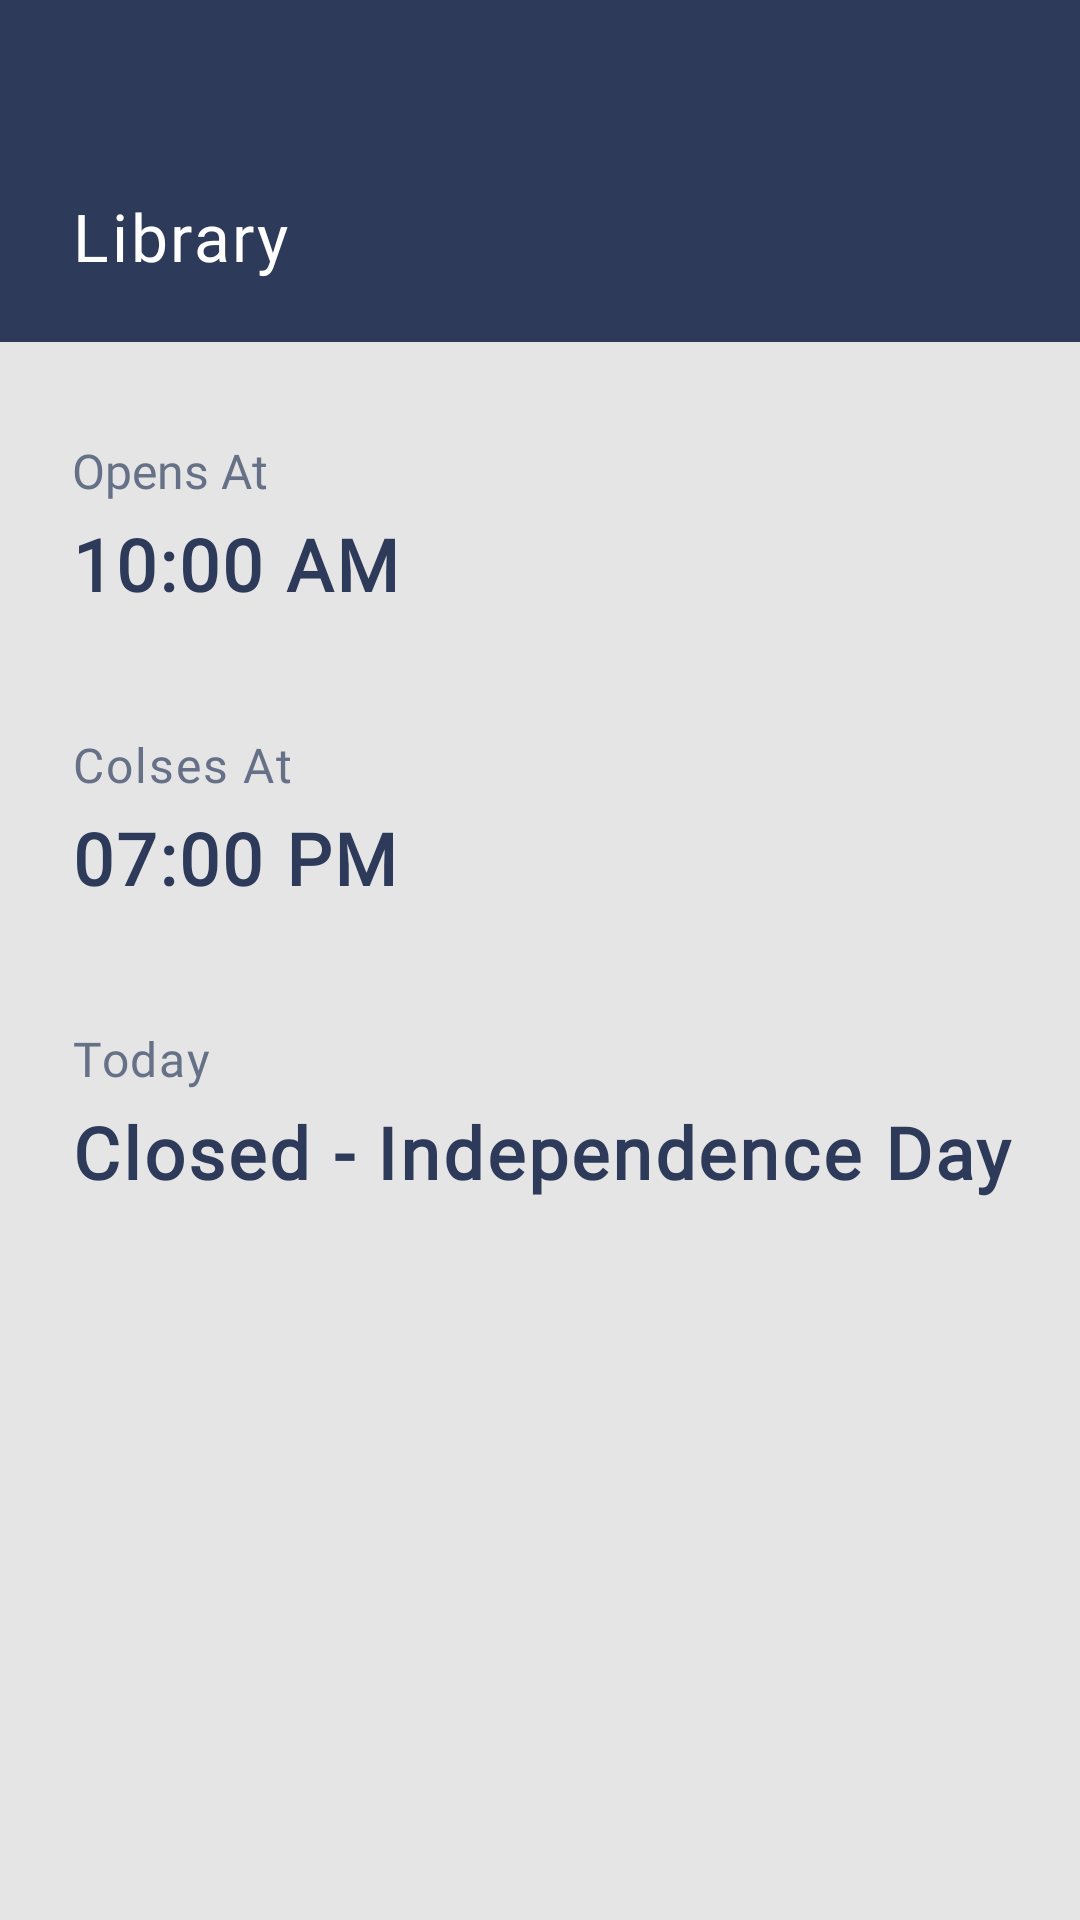

Write the Android layout XML for this screen, with the resource values it uses.
<!-- AndroidManifest.xml: application theme Theme.Atheneum -->
<!-- res/layout/fragment_library.xml -->
<?xml version="1.0" encoding="utf-8"?>
<androidx.constraintlayout.widget.ConstraintLayout xmlns:android="http://schemas.android.com/apk/res/android"
    xmlns:tools="http://schemas.android.com/tools"
    xmlns:app="http://schemas.android.com/apk/res-auto"
    android:layout_width="match_parent"
    android:layout_height="match_parent"
    android:background="#E5E5E5"
    tools:context=".ui.main.dashboard.library.LibraryFragment">

    <View
        android:id="@+id/view"
        android:layout_width="wrap_content"
        android:layout_height="114dp"
        android:background="#2E3A59"
        app:layout_constraintStart_toStartOf="parent"
        app:layout_constraintTop_toTopOf="parent" />

    <TextView
        android:id="@+id/textView14"
        android:layout_width="wrap_content"
        android:layout_height="wrap_content"
        android:layout_marginStart="24dp"
        android:layout_marginTop="64dp"
        android:fontFamily="@font/andada"
        android:letterSpacing="0.04"
        android:text="Library"
        android:textColor="#ffffff"
        android:textSize="22sp"
        app:layout_constraintStart_toStartOf="parent"
        app:layout_constraintTop_toTopOf="parent" />

    <TextView
        android:id="@+id/textView7"
        android:layout_width="wrap_content"
        android:layout_height="wrap_content"
        android:layout_marginStart="24dp"
        android:layout_marginTop="32dp"
        android:text="Opens At"
        android:textColor="#667188"
        android:fontFamily="@font/lato"
        android:textSize="16sp"
        app:layout_constraintStart_toStartOf="parent"
        app:layout_constraintTop_toBottomOf="@+id/view" />

    <TextView
        android:id="@+id/txt_lib_open_time"
        android:layout_width="0dp"
        android:layout_height="wrap_content"
        android:layout_marginStart="24dp"
        android:layout_marginTop="4dp"
        android:layout_marginEnd="24dp"
        android:fontFamily="@font/crimson_text"
        android:text="10:00 AM"
        android:letterSpacing="0.04"
        android:textColor="#2E3A59"
        android:textSize="24sp"
        android:textStyle="bold"
        app:layout_constraintEnd_toEndOf="parent"
        app:layout_constraintStart_toStartOf="parent"
        app:layout_constraintTop_toBottomOf="@+id/textView7" />

    <TextView
        android:id="@+id/textView9"
        android:layout_width="wrap_content"
        android:layout_height="wrap_content"
        android:layout_marginStart="24dp"
        android:layout_marginTop="40dp"
        android:text="Colses At"
        android:fontFamily="@font/lato"
        android:letterSpacing="0.04"
        android:textColor="#667188"
        android:textSize="16sp"
        app:layout_constraintStart_toStartOf="parent"
        app:layout_constraintTop_toBottomOf="@+id/txt_lib_open_time" />

    <TextView
        android:id="@+id/txt_lib_close_time"
        android:layout_width="wrap_content"
        android:layout_height="wrap_content"
        android:layout_marginStart="24dp"
        android:layout_marginTop="4dp"
        android:fontFamily="@font/crimson_text"
        android:text="07:00 PM"
        android:letterSpacing="0.04"
        android:textColor="#2E3A59"
        android:textSize="24sp"
        android:textStyle="bold"
        app:layout_constraintStart_toStartOf="parent"
        app:layout_constraintTop_toBottomOf="@+id/textView9" />

    <TextView
        android:id="@+id/textView11"
        android:layout_width="wrap_content"
        android:layout_height="wrap_content"
        android:layout_marginStart="24dp"
        android:layout_marginTop="40dp"
        android:text="Today"
        android:letterSpacing="0.04"
        android:fontFamily="@font/lato"
        android:textColor="#667188"
        android:textSize="16sp"
        app:layout_constraintStart_toStartOf="parent"
        app:layout_constraintTop_toBottomOf="@+id/txt_lib_close_time" />

    <TextView
        android:id="@+id/txt_lib_today"
        android:layout_width="wrap_content"
        android:layout_height="wrap_content"
        android:layout_marginStart="24dp"
        android:layout_marginTop="4dp"
        android:fontFamily="@font/crimson_text"
        android:text="Closed - Independence Day"
        android:textColor="#2E3A59"
        android:textSize="24sp"
        android:letterSpacing="0.04"
        android:textStyle="bold"
        app:layout_constraintStart_toStartOf="parent"
        app:layout_constraintTop_toBottomOf="@+id/textView11" />

































</androidx.constraintlayout.widget.ConstraintLayout>
<!-- resources referenced by this layout -->
<resources>
  <style name="Theme.Atheneum" parent="Theme.MaterialComponents.DayNight.NoActionBar">
          <item name="colorPrimary">@color/blue</item>
      </style>
  <color name="blue">#1B7695</color>
</resources>
